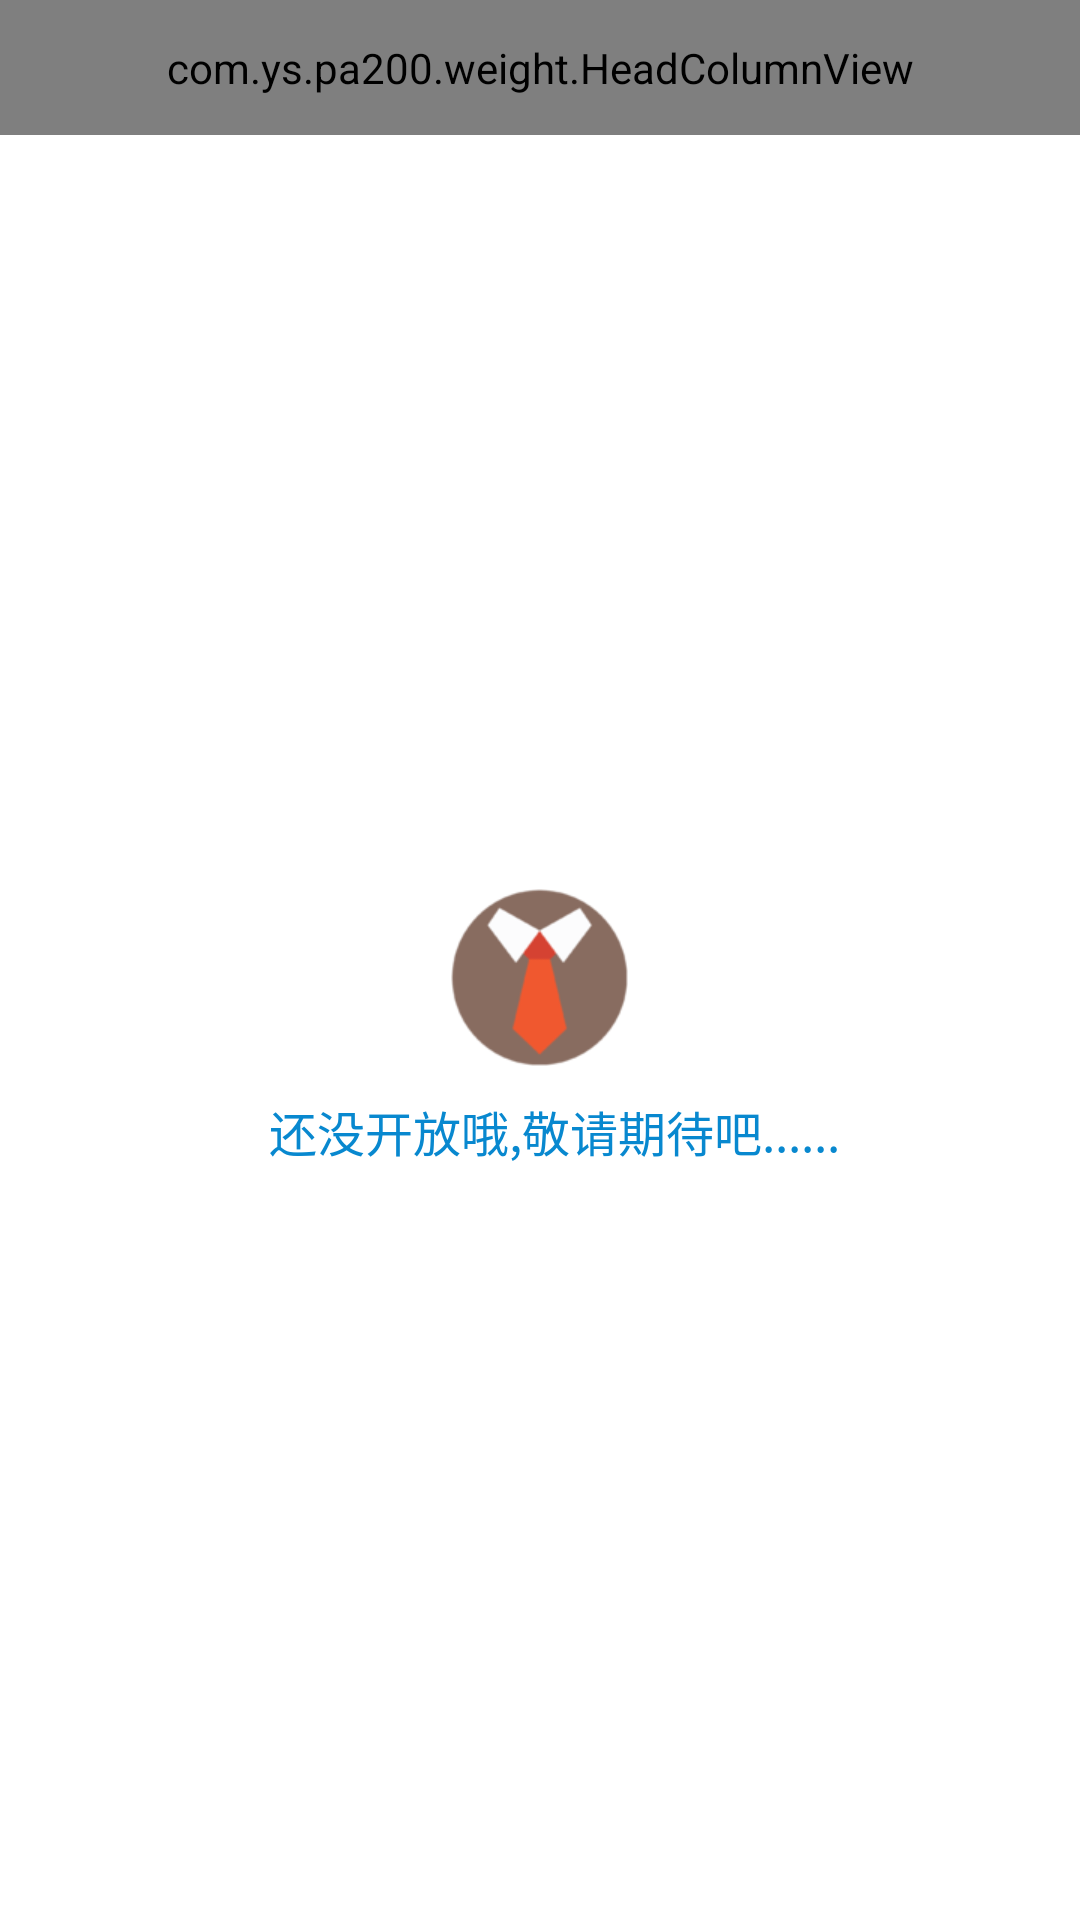

Reconstruct the res/layout file that produces this screen, plus the resources it refers to.
<!-- AndroidManifest.xml: application theme Theme.AppCompat.Light.NoActionBar -->
<!-- res/layout/fragment_shopping.xml -->
<?xml version="1.0" encoding="utf-8"?>
<LinearLayout xmlns:android="http://schemas.android.com/apk/res/android"
    xmlns:app="http://schemas.android.com/apk/res-auto"
    android:layout_width="match_parent"
    android:layout_height="match_parent"
    android:background="@color/white"
    android:orientation="vertical" >

    <com.ys.pa200.weight.HeadColumnView
        android:id="@+id/home_headColumnView"
        android:layout_width="match_parent"
        android:layout_height="45dp"
        app:is_show_left_btn="false"
        app:is_show_right_text="false"
        app:title_context="商城" />

    <LinearLayout
        android:layout_width="match_parent"
        android:layout_height="match_parent"
        android:gravity="center"
        android:orientation="vertical">

        <ImageView
            android:layout_width="wrap_content"
            android:layout_height="wrap_content"
            android:src="@mipmap/notdata_de"/>

        <TextView
            android:layout_width="wrap_content"
            android:layout_height="wrap_content"
            android:text="还没开放哦,敬请期待吧......"
            android:paddingLeft="10dp"
            android:textSize="16sp"
            android:layout_marginTop="10dp"
            android:gravity="center_vertical"
            android:textColor="@color/my_0888cf"/>
    </LinearLayout>

</LinearLayout>
<!-- resources referenced by this layout -->
<resources>
  <color name="my_0888cf">#0888CF</color>
  <color name="white">#FFFFFF</color>
  <!-- mipmap notdata_de: png bitmap (mipmap-xhdpi, 6403 bytes) -->
</resources>
